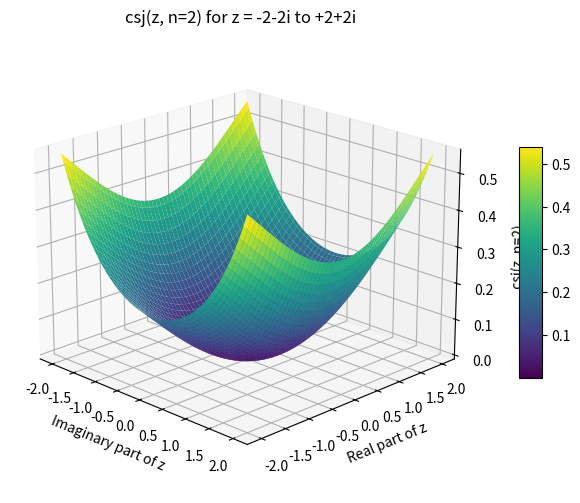

Generate this figure with matplotlib:
## Spherical Bessel Functions (Complex Argument)
# Ref: Computation of Special Functions (1996)
#        Authors: Shanjie Zhang, Jianming Jin
#----------------------------------------------
# Called by SphBessel
# Substitite j = k + 1 with k in array-like

import numpy as np
import matplotlib.pyplot as plt

def MSTA1(z, mp):
    a0 = abs(z)
    n0 = int(1.1 * a0) + 1
    f0 = envj(n0, a0) - mp
    n1 = n0 + 5
    f1 = envj(n1, a0) - mp
    
    for _ in range(20):
        nn = n1 - (n1 - n0) / (1.0 - f0 / f1)
        nn = int(nn)
        f = envj(nn, a0) - mp
        
        if abs(nn - n1) < 1:
            break
        
        n0 = n1
        f0 = f1
        n1 = nn
        f1 = f
    
    return nn

def MSTA2(z, n, mp):
    a0 = abs(z)
    hmp = 0.5 * mp
    ejn = envj(n, a0)
    
    if ejn <= hmp:
        obj = mp
        n0 = int(1.1 * a0)
    else:
        obj = hmp + ejn
        n0 = n
    
    f0 = envj(n0, a0) - obj
    n1 = n0 + 5
    f1 = envj(n1, a0) - obj
    
    for _ in range(20):
        nn = n1 - (n1 - n0) / (1.0 - f0 / f1)
        nn = int(nn)
        f = envj(nn, a0) - obj
        
        if abs(nn - n1) < 1:
            break
        
        n0 = n1
        f0 = f1
        n1 = nn
        f1 = f
    
    return nn + 10

def envj(n, z):
    n = max(1, abs(n))
    result = 0.5 * np.log10(6.28 * n) - n * np.log10(1.36 * z / n)
    return result

def sbesselc(z, n):
    a0 = abs(z)
    nm = n
    
    # If circle checked. Treat z = 0 as a special case
    if a0 < 1e-60:
        csj    = np.zeros(n + 1, dtype=complex)
        csy    = np.full(n + 1, -1e300, dtype=complex)
        csy[0] = 1.0 + 0.0j
        return csj, csy
    
    # checked. 
    csj    = np.zeros(n + 1, dtype=complex)
    csj[0] = np.sin(z) / z
    csj[1] = (csj[0] - np.cos(z)) / z
    
    if n >= 2: # Backward recurrence
        csa = csj[0]
        csb = csj[1]
        m   = MSTA1(a0, 200) 

        if m < n:
            nm = m
        else: 
            m = MSTA2(a0, n, 15)
        
        cf0 = 0.0 
        cf1 = 1.0 - 100
        
        for k in range(m, -1, -1):
            cf = (2.0 * k + 3.0) * cf1 / z - cf0
            
            if k <= nm:
                csj[k] = cf
            
            cf0 = cf1
            cf1 = cf
        
        if abs(csa) > abs(csb):
            cs = csa / cf
        else:
            cs = csb / cf0
        
        for k in range(min(nm, n) + 1):
            csj[k] = cs * csj[k]
    
    csy = np.full(n + 1, 1e200, dtype=complex)
    csy[0] = -np.cos(z) / z
    csy[1] = (csy[0] - np.sin(z)) / z
    
    for k in range(2, min(nm, n) + 1): # calculate yn(z) by W as n >= 2
        
        if abs(csj[k - 1]) > abs(csj[k - 2]): # GT. or GE.?
            csy[k] = (csj[k] * csy[k - 1] - 1.0 / z ** 2) / csj[k - 1]
        else:
            csy[k] = (csj[k] * csy[k - 2] - (2.0 * k - 1.0) / z ** 3) / csj[k - 2]
    
    return csj, csy



import numpy as np
import matplotlib.pyplot as plt
from mpl_toolkits.mplot3d import Axes3D

# Define the range of complex values for z
real_values = np.linspace(-2, 2, 100)
imag_values = np.linspace(2, -2, 100)  # Reversed for Im part
z_real, z_imag = np.meshgrid(real_values, imag_values)
z_values = z_real + 1j * z_imag

# Calculate csj for n=2 for each complex z
n = 2
csj_values = np.empty_like(z_values, dtype=complex)
for i in range(z_values.shape[0]):
    for j in range(z_values.shape[1]):
        csj, _ = sbesselc(z_values[i, j], n)
        csj_values[i, j] = csj[n]

# Plot the 3D surface
fig = plt.figure(figsize=(12, 6))
ax = fig.add_subplot(111, projection='3d')
surf = ax.plot_surface(z_imag, z_real, np.abs(csj_values), cmap='viridis')

# Add a colorbar
fig.colorbar(surf, ax=ax, shrink=0.5, aspect=10)

ax.set_xlabel('Imaginary part of z')
ax.set_ylabel('Real part of z')
ax.set_zlabel(f'csj(z, n={n})')
ax.set_title(f'csj(z, n={n}) for z = -2-2i to +2+2i')
#ax.set_zlim(0, max(np.abs(csj_values).max(), 1))  # Limit z-axis for better visualization
#ax.set_xlim(2, -2)  # Reverse the x-axis for better visualization
ax.view_init(elev=20, azim=-45)  # Adjust view angle for better visualization
plt.show()
